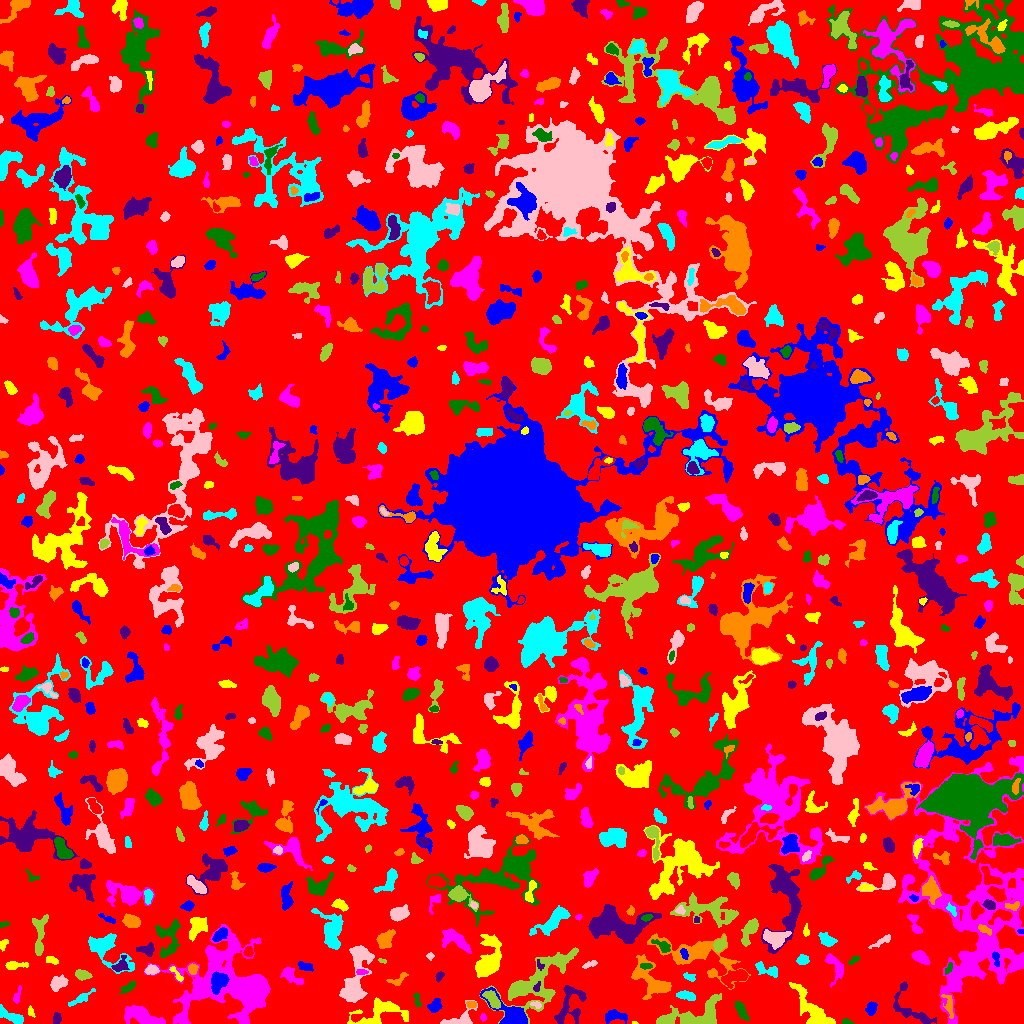

The file beside this chart, header and first rows:
ID, X, Y, A, B, theta, total_flux, mu_max, mu_median, mu_mean, R_fwhm, R_e, R10, R90, x_start, x_end, y_start, y_end, area, greylevel
0, 510.7, 506.8, 298.1, 295.4, -1.01, 2532391, 14.0, 3.0, 3.37, 140.6, 256, 101.3, 395.1, 0, 1023, 0, 1023, 751479, 3.37
1, 615.4, 7.59, 5.952, 2.675, -0.07953, 688.0, 7.0, 3.0, 3.245, 5.499, 4.618, 1.784, 7.114, 605, 627, 0, 14, 212, 9.245
2, 634, 0.7857, 1.474, 0.7693, -0.05719, 42.0, 4.0, 2.5, 2.333, 2.111, 1.382, 0.5642, 2.034, 632, 638, 0, 2, 18, 9.333
3, 483.3, 6.481, 1.471, 1.327, -0.4677, 54.0, 3.0, 1.0, 1.174, 2.326, 1.784, 0.5642, 2.821, 480, 486, 2, 10, 46, 8.174
4, 847, 1.286, 2.613, 1.208, -0.1806, 199.0, 10.0, 3.0, 3.685, 2.523, 2.034, 0.7979, 3.338, 842, 854, 0, 5, 54, 12.69
5, 56.62, 4.883, 2.78, 1.796, 1.333, 316.0, 7.0, 4.0, 3.511, 3.989, 2.877, 1.128, 4.37, 53, 61, 0, 11, 90, 10.51
6, 949, 18.92, 5.946, 2.052, -1.374, 327.0, 6.0, 2.0, 2.044, 4.26, 3.432, 1.382, 5.585, 941, 953, 5, 29, 160, 12.04
7, 10.7, 7.145, 7.965, 2.08, -0.466, 558.0, 6.0, 2.0, 2.426, 5.698, 4.334, 1.693, 6.91, 0, 23, 0, 19, 230, 9.426
8, 458.3, 4.139, 9.288, 4.013, 0.4361, 856.0, 10.0, 3.0, 3.318, 3.989, 4.787, 1.693, 7.818, 440, 477, 0, 23, 258, 9.318
9, 667, 3.273, 3.7, 2.352, 0.1404, 439.0, 9.0, 3.0, 3.377, 3.29, 3.338, 1.262, 5.412, 658, 676, 0, 11, 130, 11.38
10, 852.5, 21.2, 10.8, 7.933, -0.4809, 2258, 11.0, 2.0, 3.18, 6.18, 7.269, 2.706, 12.48, 837, 883, 0, 41, 710, 10.18
11, 434.9, 17.46, 3.89, 2.567, 0.9208, 268.0, 5.0, 2.0, 1.752, 3.141, 3.7, 1.262, 5.836, 427, 442, 11, 25, 153, 8.752
12, 30.6, 11.38, 2.543, 1.325, -1.378, 103.0, 4.0, 2.0, 1.689, 3.241, 2.257, 0.9772, 3.478, 28, 35, 6, 18, 61, 8.689
13, 142.4, 7.368, 9.585, 3.657, -0.3219, 3029, 16.0, 5.0, 6.194, 6.91, 6.628, 2.585, 10.82, 124, 165, 0, 18, 489, 11.19
14, 741.5, 12.05, 5.353, 1.964, -1.04, 418.0, 5.0, 2.0, 2.389, 5.171, 4.029, 1.596, 6.257, 734, 749, 3, 22, 175, 10.39
15, 911.1, 13.62, 14.7, 6.445, -0.7297, 1149, 8.0, 2.0, 2.672, 5.944, 6.333, 2.326, 10.23, 893, 936, 0, 42, 430, 10.67
16, 471.6, 18.91, 2.554, 1.63, -0.1369, 205.0, 6.0, 3.0, 2.971, 3.613, 2.646, 0.9772, 3.989, 466, 476, 15, 22, 69, 10.97
17, 81.3, 25.36, 7.295, 1.674, 0.5326, 455.0, 6.0, 2.0, 2.774, 5.015, 3.868, 1.493, 6.206, 68, 95, 17, 35, 164, 8.774
18, 536.1, 18.69, 2.88, 1.477, -0.2791, 189.0, 5.0, 3.0, 3.048, 3.385, 2.585, 0.9772, 3.909, 530, 541, 15, 22, 62, 12.05
19, 700.4, 9.684, 14.3, 6.735, 0.3136, 2203, 8.0, 3.0, 3.24, 9.424, 8.253, 3.241, 12.79, 656, 721, 0, 30, 680, 9.24
20, 773.5, 12.57, 7.965, 2.654, -0.8879, 1148, 8.0, 3.0, 3.427, 6.979, 5.557, 2.185, 8.777, 762, 786, 0, 26, 335, 10.43
21, 871.2, 15.25, 3.196, 2.344, 1.251, 503.0, 9.0, 4.0, 3.84, 3.949, 3.478, 1.382, 5.441, 865, 877, 8, 22, 131, 13.84
22, 380.1, 10.82, 13.66, 6.272, 0.2646, 1990, 11.0, 3.0, 3.262, 5.262, 7.464, 2.821, 11.95, 347, 408, 0, 26, 610, 10.26
23, 235, 38.16, 22.89, 16.08, -0.1955, 22278, 35.0, 4.0, 6.135, 9.132, 14.12, 4.787, 26.93, 144, 270, 0, 99, 3631, 12.14
24, 417.1, 23.08, 4.271, 1.585, -1.368, 137.0, 3.0, 2.0, 1.712, 3.949, 2.985, 1.128, 4.478, 413, 421, 17, 31, 80, 8.713
25, 569.5, 18.48, 11.42, 6.742, 1.17, 1145, 6.0, 2.0, 2.29, 8.292, 7.225, 2.764, 10.95, 554, 586, 0, 38, 500, 8.29
26, 651.9, 41.75, 11.64, 5.846, -0.8501, 2317, 13.0, 3.0, 3.537, 5.293, 7.114, 2.459, 12.14, 631, 671, 24, 69, 655, 9.537
27, 686.2, 27.89, 4.678, 2.051, -0.1605, 880.0, 11.0, 6.0, 5.714, 5.109, 4.029, 1.596, 6.077, 676, 695, 23, 33, 154, 10.71
28, 58.27, 40.72, 4.222, 2.786, 0.3947, 565.0, 7.0, 3.0, 2.716, 4.951, 4.297, 1.693, 6.58, 50, 68, 32, 49, 208, 9.716
29, 492.1, 24.17, 5.237, 2.335, -0.8839, 827.0, 9.0, 4.0, 4.094, 5.293, 4.37, 1.693, 6.723, 482, 500, 15, 33, 202, 16.09
30, 996.7, 16.14, 9.001, 7.066, 0.777, 4398, 13.0, 4.0, 5.261, 9.15, 8.593, 3.523, 13.97, 976, 1016, 0, 36, 836, 12.26
31, 511, 8.898, 12.57, 5.207, -0.6549, 3042, 15.0, 5.0, 5.697, 6.77, 6.794, 2.706, 11.2, 480, 527, 0, 36, 534, 12.7
32, 814.2, 11.23, 14.8, 4.753, -0.8653, 2946, 19.0, 4.0, 4.691, 4.549, 7.001, 2.459, 11.94, 789, 835, 0, 41, 628, 12.69
33, 16.74, 26.22, 4.244, 1.572, 1.287, 119.0, 4.0, 1.0, 1.308, 3.192, 2.764, 0.9772, 4.549, 13, 21, 20, 38, 91, 8.308
34, 127.8, 35.67, 4.29, 1.893, 0.5572, 218.0, 5.0, 2.0, 1.817, 3.09, 3.338, 1.262, 5.528, 119, 135, 29, 42, 120, 7.817
35, 536.8, 36.13, 2.814, 1.412, 1.217, 112.0, 3.0, 2.0, 1.898, 3.523, 2.394, 0.9772, 3.613, 533, 540, 32, 42, 59, 14.9
36, 398.2, 43.86, 5.55, 2.527, 0.5391, 191.0, 3.0, 1.0, 1.504, 4.334, 3.656, 1.382, 5.698, 386, 408, 38, 51, 127, 8.504
37, 689.6, 46.19, 3.128, 1.616, -0.4178, 183.0, 5.0, 2.0, 2.205, 3.338, 2.646, 0.9772, 4.222, 683, 695, 42, 51, 83, 9.205
38, 355.8, 44.86, 17.87, 5.586, 1.391, 3084, 11.0, 3.0, 3.477, 7.092, 8.74, 3.241, 14.36, 339, 374, 21, 78, 887, 9.477
39, 535.8, 41.64, 22.71, 9.387, 0.679, 6390, 14.0, 4.0, 4.453, 8.667, 11.75, 4.068, 18.89, 479, 578, 0, 76, 1435, 9.453
40, 736.2, 46.89, 6.901, 2.966, 0.3084, 924.0, 8.0, 2.0, 3.09, 5.754, 4.787, 1.871, 8.038, 721, 748, 35, 54, 299, 11.09
41, 218.9, 41.74, 5.005, 3.455, 1.121, 1436, 12.0, 5.0, 4.868, 6.103, 5.046, 1.954, 8.058, 211, 229, 29, 52, 295, 23.87
42, 176.8, 48.75, 5.48, 1.477, -0.9251, 174.0, 4.0, 2.0, 1.891, 4.068, 2.764, 1.128, 4.478, 169, 183, 42, 57, 92, 10.89
43, 361.7, 51.49, 2.569, 1.103, -0.006416, 91.0, 4.0, 1.0, 1.444, 2.764, 2.034, 0.7979, 3.432, 356, 368, 49, 54, 63, 11.44
44, 948.8, 55.46, 3.216, 1.432, 1.129, 222.0, 6.0, 3.0, 3.265, 3.827, 2.646, 0.9772, 4.107, 945, 952, 49, 61, 68, 12.26
45, 439.5, 47.25, 2.573, 1.716, 1.007, 142.0, 5.0, 2.0, 2.0, 2.585, 2.585, 0.9772, 4.184, 435, 444, 41, 52, 71, 8.0
46, 712.2, 50.45, 1.603, 1.31, 0.9877, 64.0, 3.0, 1.0, 1.488, 2.585, 1.784, 0.7979, 2.877, 708, 715, 47, 54, 43, 10.49
47, 766.9, 53.62, 7.154, 2.55, -0.3541, 626.0, 7.0, 3.0, 3.13, 4.787, 4.37, 1.693, 6.979, 755, 777, 46, 62, 200, 9.13
48, 151.5, 53.32, 3.141, 2.188, 0.05625, 443.0, 8.0, 3.0, 3.692, 4.297, 3.338, 1.262, 5.262, 144, 159, 49, 59, 120, 11.69
49, 81.83, 48.61, 3.616, 2.333, -0.118, 463.0, 8.0, 3.0, 3.261, 4.583, 3.613, 1.382, 5.698, 75, 92, 43, 54, 142, 9.261
50, 457.6, 59.97, 3.931, 2.504, -0.3018, 728.0, 9.0, 3.0, 3.893, 4.652, 3.909, 1.596, 6.457, 449, 467, 53, 67, 187, 9.893
51, 304.8, 57.26, 4.097, 2.027, -0.3029, 251.0, 4.0, 2.0, 2.092, 5.293, 3.568, 1.382, 5.441, 298, 313, 52, 62, 120, 9.092
52, 13.77, 57.93, 5.678, 1.936, 0.06811, 521.0, 8.0, 3.0, 3.52, 4.146, 3.523, 1.382, 5.917, 5, 28, 54, 62, 148, 9.52
53, 291, 48.13, 6.243, 2.908, -0.6717, 695.0, 8.0, 3.0, 3.131, 5.232, 4.406, 1.693, 7.092, 280, 303, 39, 56, 222, 9.131
54, 645.9, 57.45, 3.193, 1.341, -0.02603, 226.0, 6.0, 3.0, 3.139, 3.785, 2.646, 0.9772, 4.068, 640, 652, 54, 60, 72, 12.14
55, 539.6, 58.37, 2.816, 1.511, -1.085, 95.0, 4.0, 1.5, 1.696, 2.985, 2.185, 0.7979, 3.568, 537, 544, 53, 64, 56, 11.7
56, 192.4, 54.68, 2.372, 2.295, 0.9421, 322.0, 8.0, 3.0, 3.354, 3.742, 2.932, 1.128, 4.652, 188, 198, 49, 60, 96, 12.35
57, 105.1, 75.6, 12.08, 6.553, -0.6691, 1619, 7.0, 2.0, 2.603, 7.269, 7.399, 2.877, 12.01, 88, 134, 50, 90, 622, 8.603
58, 589.5, 59.02, 4.153, 1.444, 0.3501, 184.0, 4.0, 2.0, 2.217, 4.478, 2.985, 1.128, 4.478, 582, 597, 55, 63, 83, 8.217
59, 382.2, 62.47, 2.193, 0.9766, -0.2205, 99.0, 6.0, 2.0, 2.676, 2.257, 1.693, 0.5642, 2.877, 378, 386, 60, 65, 37, 9.676
... 801 more rows
